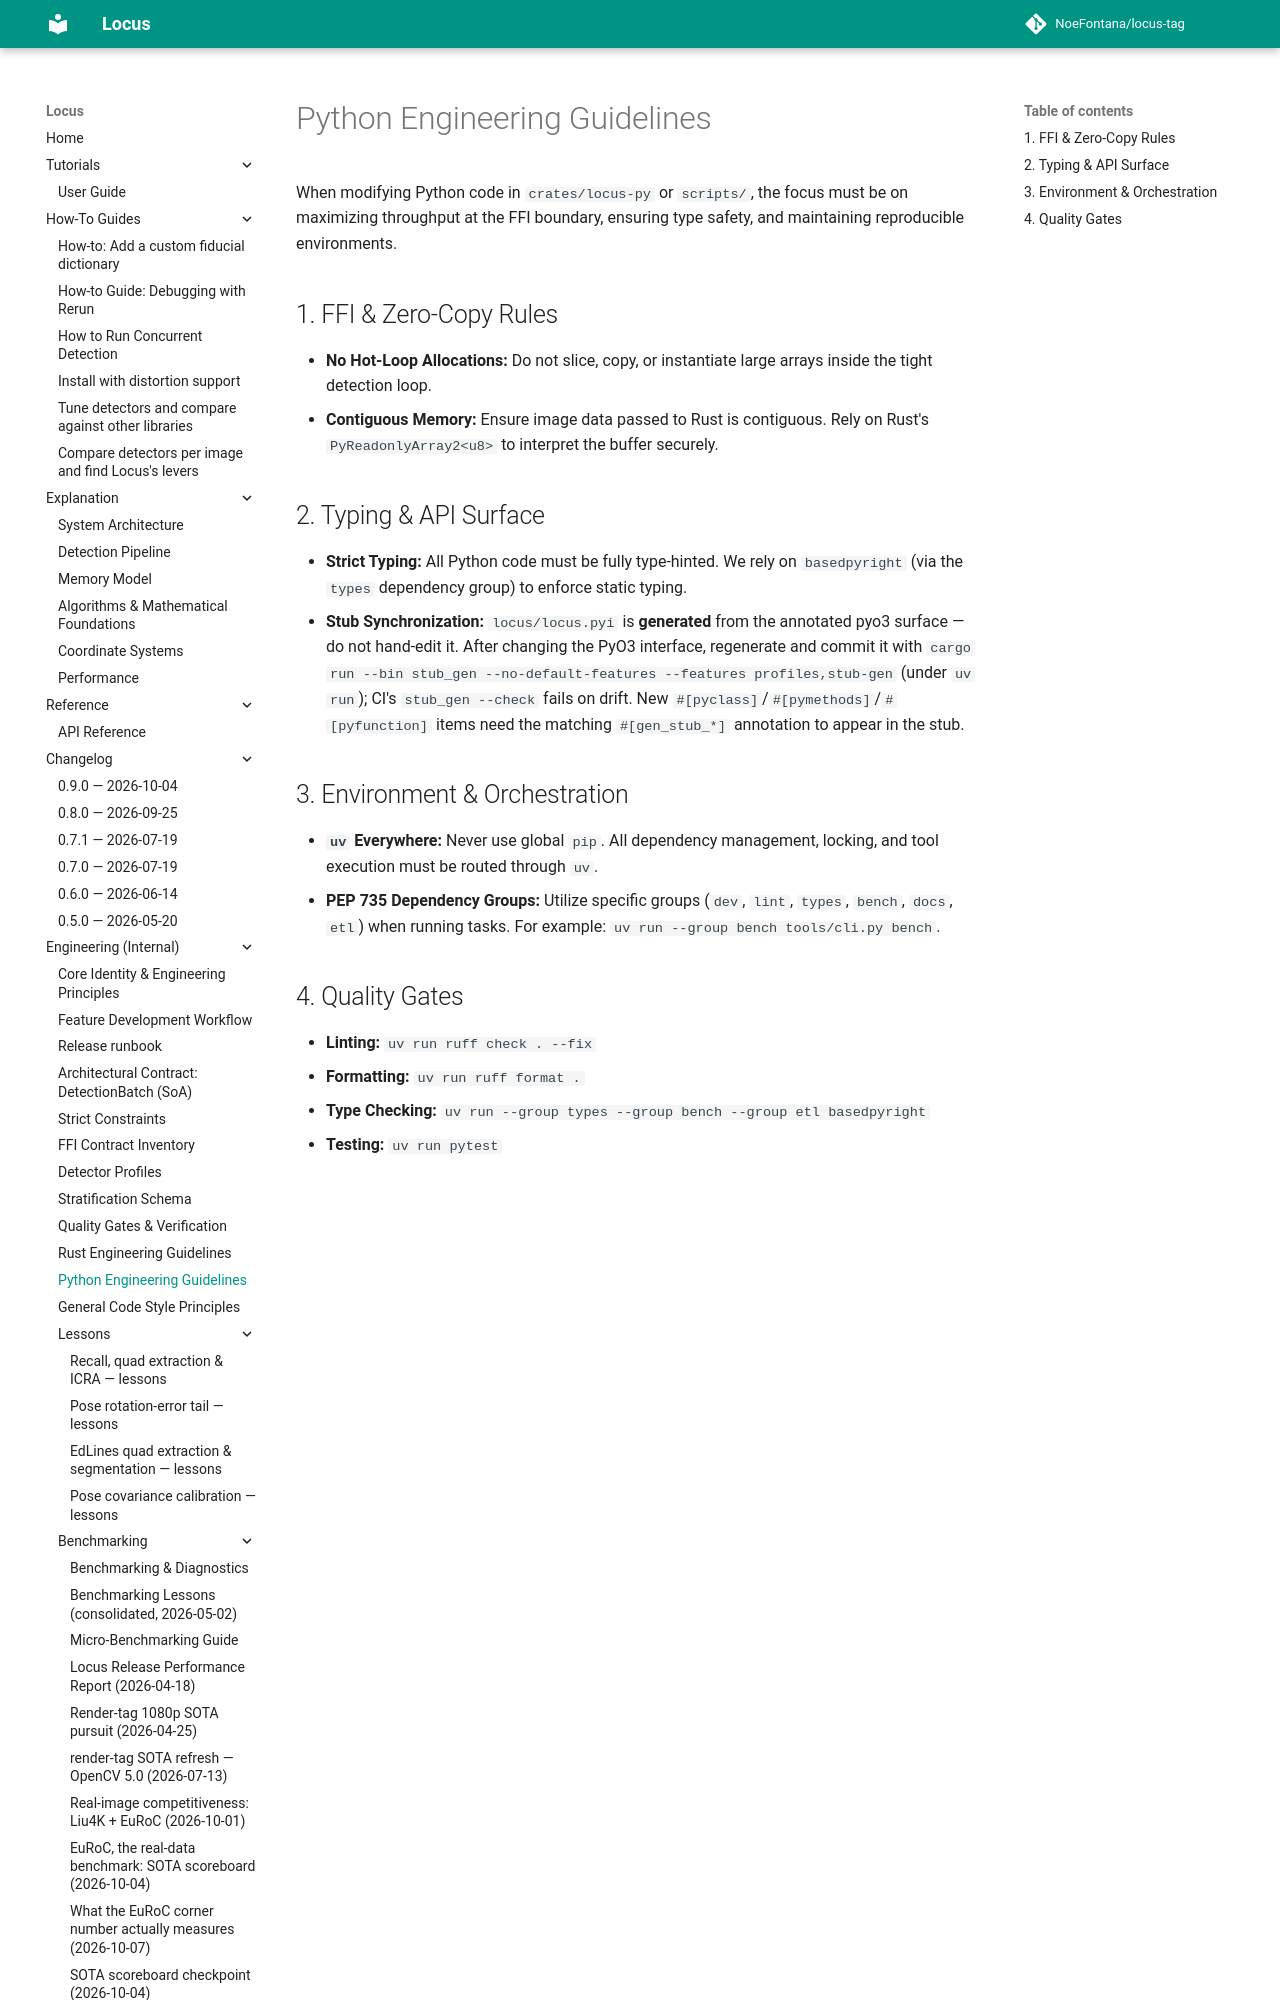

repository: NoeFontana/locus-tag · page: 0.10/engineering/python-style/index.html · generator: mkdocs

# Python Engineering Guidelines

When modifying Python code in `crates/locus-py` or `scripts/`, the focus must be on maximizing throughput at the FFI boundary, ensuring type safety, and maintaining reproducible environments.

## 1. FFI & Zero-Copy Rules
* **No Hot-Loop Allocations:** Do not slice, copy, or instantiate large arrays inside the tight detection loop.
* **Contiguous Memory:** Ensure image data passed to Rust is contiguous. Rely on Rust's `PyReadonlyArray2<u8>` to interpret the buffer securely.

## 2. Typing & API Surface
* **Strict Typing:** All Python code must be fully type-hinted. We rely on `basedpyright` (via the `types` dependency group) to enforce static typing.
* **Stub Synchronization:** `locus/locus.pyi` is **generated** from the annotated pyo3 surface — do not hand-edit it. After changing the PyO3 interface, regenerate and commit it with `cargo run --bin stub_gen --no-default-features --features profiles,stub-gen` (under `uv run`); CI's `stub_gen --check` fails on drift. New `#[pyclass]`/`#[pymethods]`/`#[pyfunction]` items need the matching `#[gen_stub_*]` annotation to appear in the stub.
